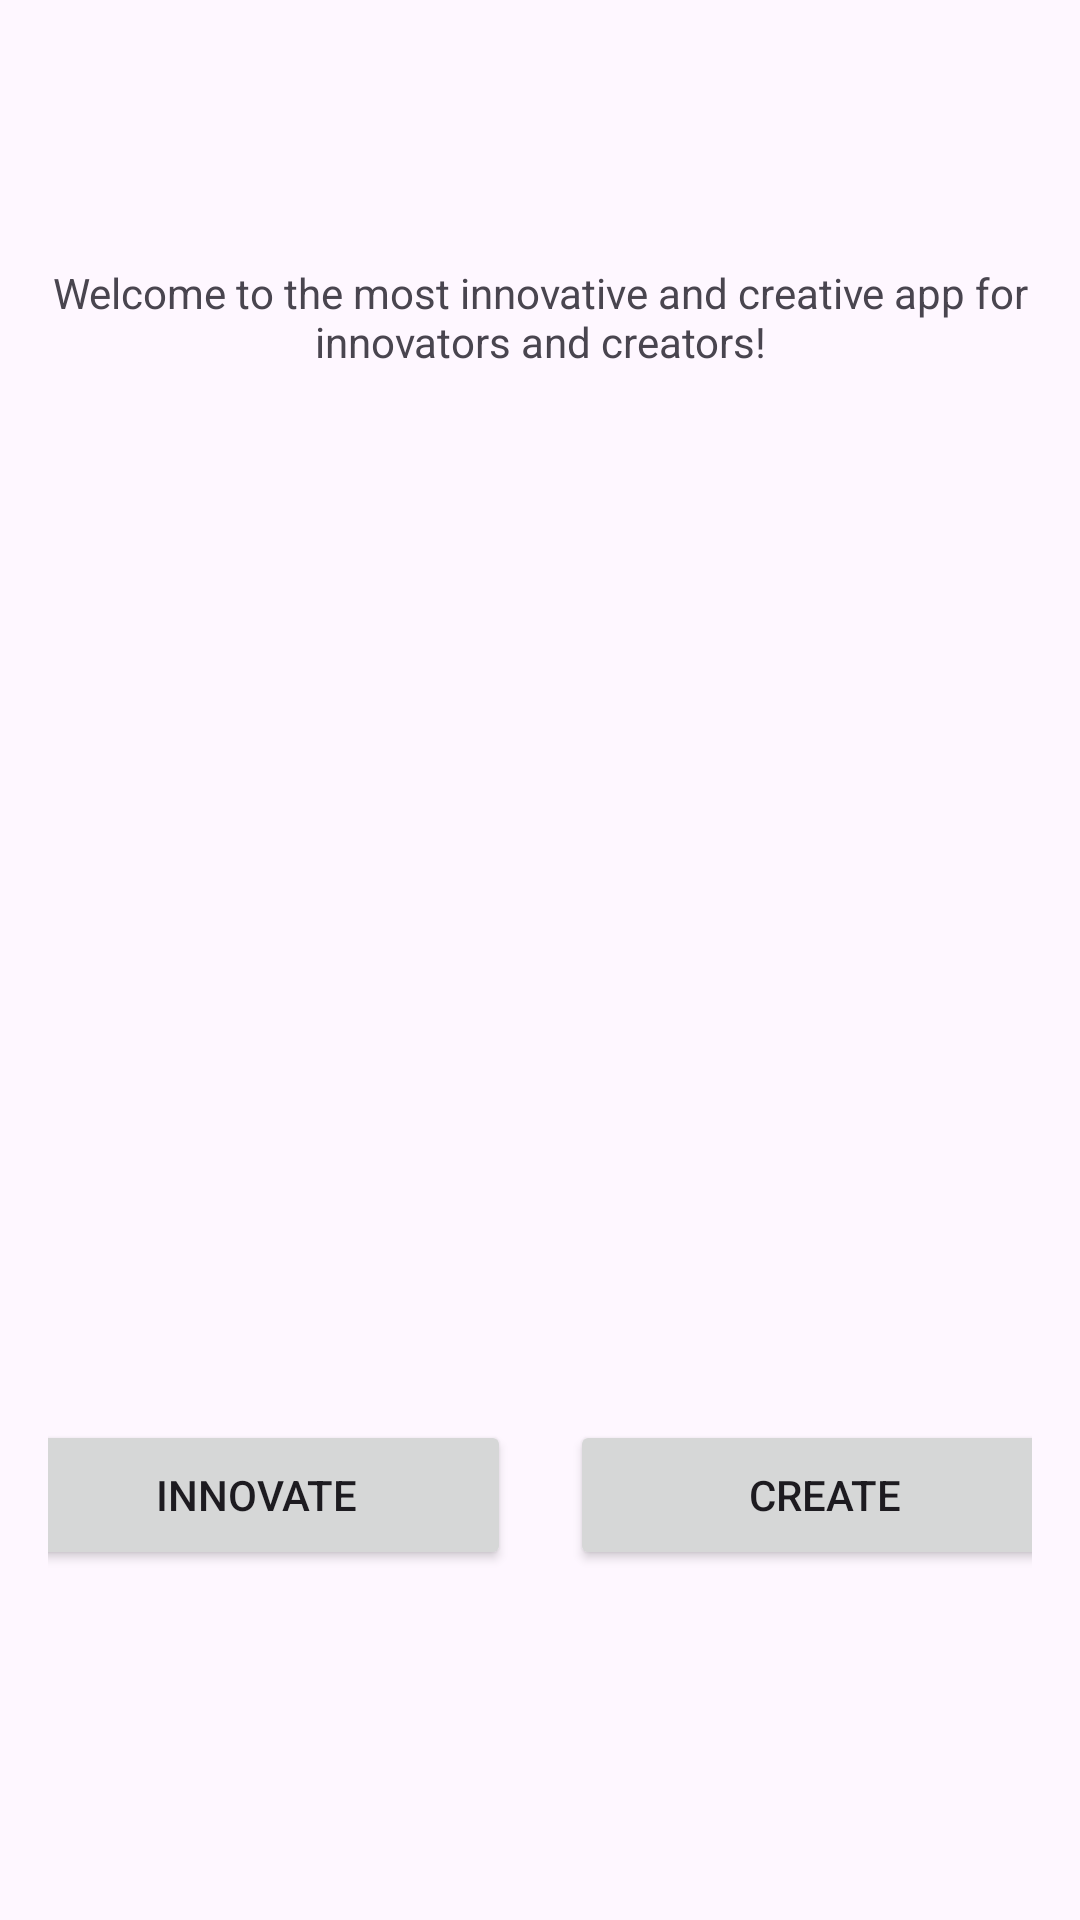

Layout XML and referenced resources for this Android screen:
<!-- AndroidManifest.xml: application theme Theme.CreatorsAndInnovators -->
<!-- res/layout/fragment_first.xml -->
<?xml version="1.0" encoding="utf-8"?>
<androidx.core.widget.NestedScrollView xmlns:android="http://schemas.android.com/apk/res/android"
    xmlns:app="http://schemas.android.com/apk/res-auto"
    xmlns:tools="http://schemas.android.com/tools"
    android:layout_width="match_parent"
    android:layout_height="match_parent"
    tools:context=".FirstFragment">

    <androidx.constraintlayout.widget.ConstraintLayout
        android:layout_width="match_parent"
        android:layout_height="match_parent"
        android:padding="16dp">

        <TextView
            android:id="@+id/textview_first"
            android:layout_width="wrap_content"
            android:layout_height="wrap_content"
            android:layout_marginTop="72dp"
            android:layout_marginBottom="500dp"
            android:text="@string/welcome"
            android:textAlignment="center"
            app:layout_constraintBottom_toTopOf="@+id/button_first"
            app:layout_constraintEnd_toEndOf="parent"
            app:layout_constraintHorizontal_bias="0.281"
            app:layout_constraintStart_toStartOf="parent"
            app:layout_constraintTop_toTopOf="parent"
            app:layout_constraintVertical_bias="0.0" />

        <Button
            android:id="@+id/button_first"
            android:layout_width="170dp"
            android:layout_height="50dp"
            android:layout_marginStart="10dp"
            android:layout_marginTop="350dp"
            android:layout_marginEnd="4dp"
            android:text="@string/string1"
            app:layout_constraintEnd_toEndOf="parent"
            app:layout_constraintHorizontal_bias="0.25"
            app:layout_constraintStart_toEndOf="@+id/button_second"
            app:layout_constraintTop_toBottomOf="@+id/textview_first" />

        <Button
            android:id="@+id/button_second"
            android:layout_width="170dp"
            android:layout_height="50dp"
            android:layout_marginStart="4dp"
            android:layout_marginTop="350dp"
            android:layout_marginEnd="10dp"
            android:text="@string/string2"
            app:layout_constraintBottom_toBottomOf="parent"
            app:layout_constraintEnd_toStartOf="@+id/button_first"
            app:layout_constraintStart_toStartOf="parent"
            app:layout_constraintTop_toBottomOf="@+id/textview_first"
            app:layout_constraintVertical_bias="0.847" />

    </androidx.constraintlayout.widget.ConstraintLayout>
</androidx.core.widget.NestedScrollView>
<!-- resources referenced by this layout -->
<resources>
  <string name="string1">Create</string>
  <string name="string2">Innovate</string>
  <string name="welcome">Welcome to the most innovative and creative app for innovators and creators!</string>
  <style name="Theme.CreatorsAndInnovators" parent="Base.Theme.CreatorsAndInnovators" />
  <style name="Base.Theme.CreatorsAndInnovators" parent="Theme.Material3.DayNight.NoActionBar">
          
          
      </style>
</resources>
